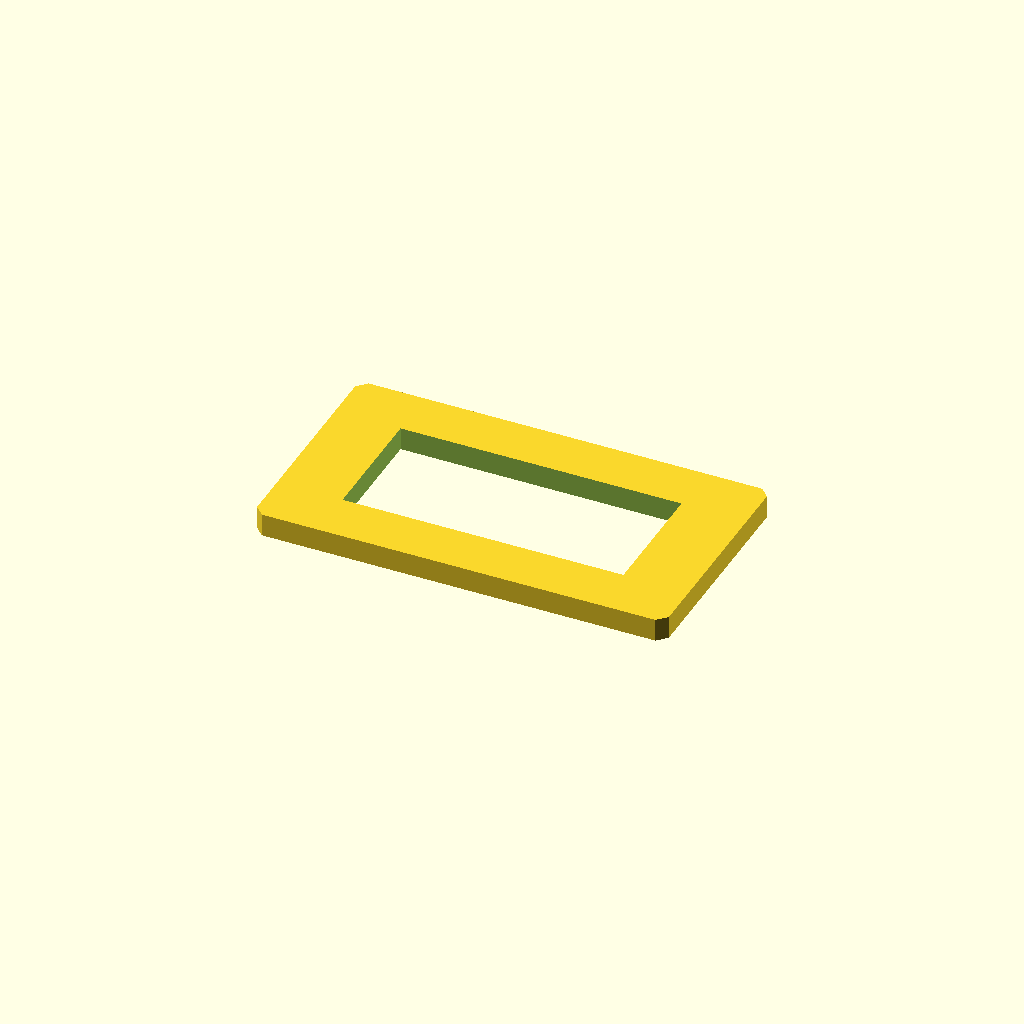
Cell 1: rendered with the file's own defaults.
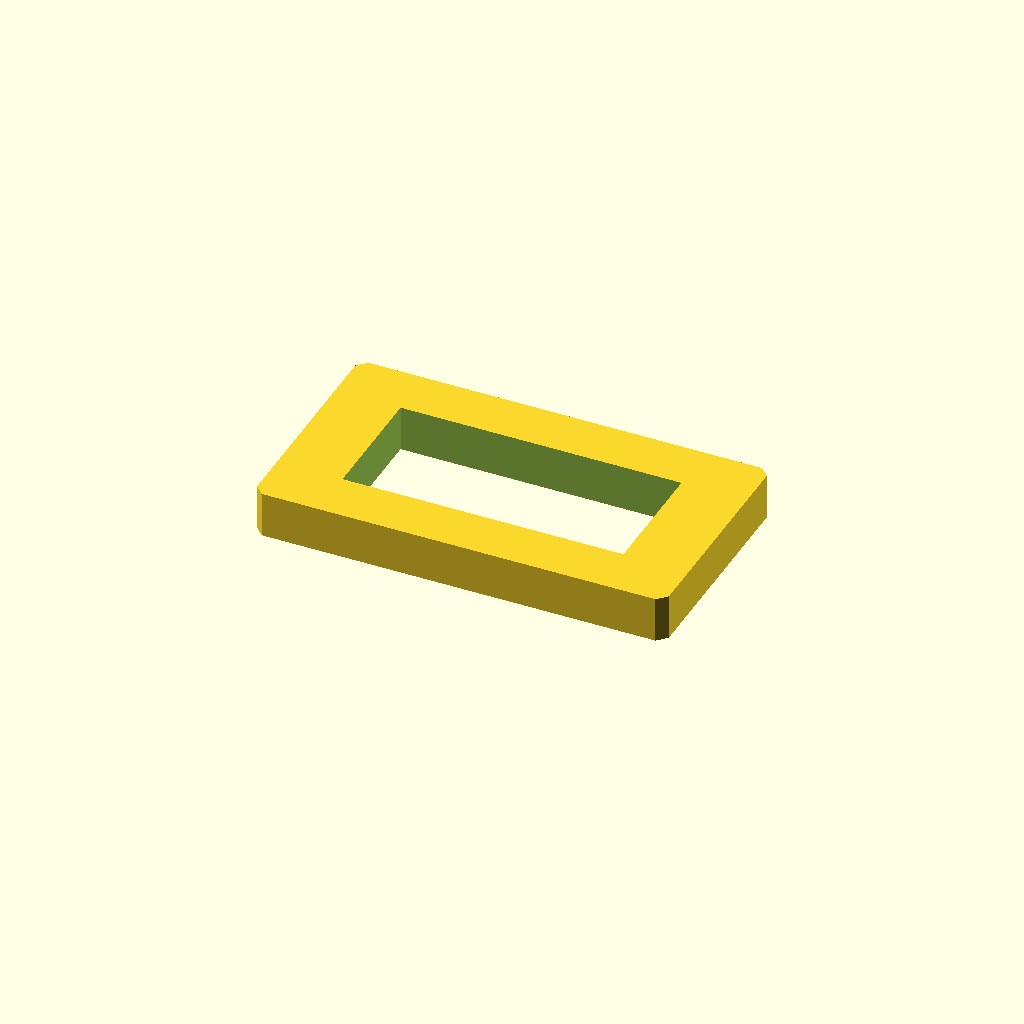
Cell 2 — plate_t set to 10, the other parameters unchanged.
One fixed orthographic camera (rotation 55°, 0°, 25°; colour scheme Cornfield) for every cell.
The OpenSCAD source (optional_data/data/sketch2/voidplates/part_0168.scad):
$fn = 32;

// ----------------------------------------------------------------------
// Windowed plate: 1 voids, 90 x 50 x 5 mm
// ----------------------------------------------------------------------

// --- parameters (mm) ---
plate_l = 90;             // plate length, X
plate_w = 50;             // plate width, Y
plate_t = 5;              // plate thickness, Z
edge_margin = 8;          // wall from the plate edge to any window
win1_l = 61.4;            // window length
win1_w = 27.2;            // window width
depth_1 = 5;              // depth of void 1 (full thickness = through)
corner_c = 2;             // corner chamfer of the plate

profile = [[2, 0], [88, 0], [90, 2], [90, 48], [88, 50], [2, 50], [0, 48], [0, 2]];  // primary outline, 8 points, counter clockwise
void_1 = [[14.3, 11.4], [75.7, 11.4], [75.7, 38.6], [14.3, 38.6]];  // large central window, 4 points

// --- the one profile operation ---
difference() {
  linear_extrude(height = plate_t) polygon(points = profile);
  translate([0, 0, -1])
    linear_extrude(height = plate_t + 2) polygon(points = void_1);
}
Customizer parameters (derived from the source; name, type, default, range or options):
plate_l: number, default 90
plate_w: number, default 50
plate_t: number, default 5
edge_margin: number, default 8
win1_l: number, default 61.4
win1_w: number, default 27.2
depth_1: number, default 5
corner_c: number, default 2
